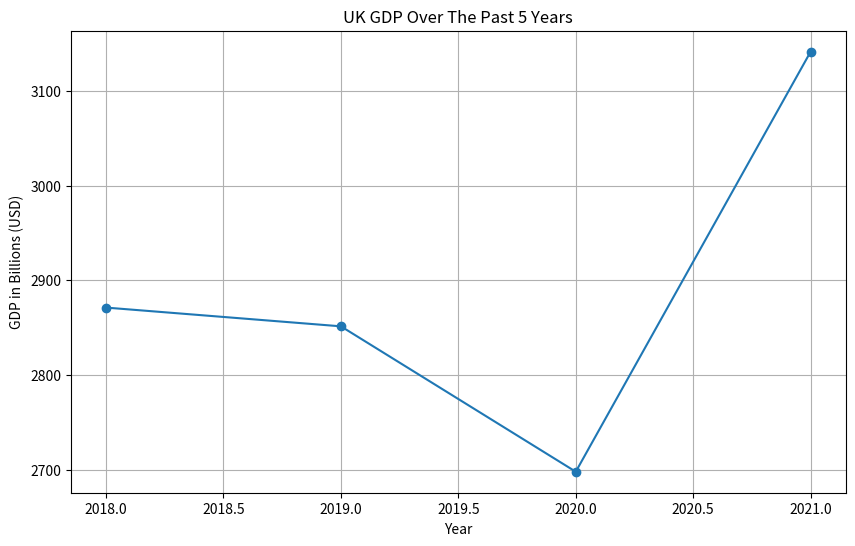

Write the Python code that produced this figure.
import matplotlib.pyplot as plt

# Data for UK GDP over the past 5 years
years = [2018, 2019, 2020, 2021]
gdp = [2871.21, 2851.41, 2697.81, 3141.51]

# Create the line graph
plt.figure(figsize=(10, 6))
plt.plot(years, gdp, marker='o')
plt.title('UK GDP Over The Past 5 Years')
plt.xlabel('Year')
plt.ylabel('GDP in Billions (USD)')
plt.grid(True)
plt.savefig('uk_gdp_line_graph.png')
plt.show()